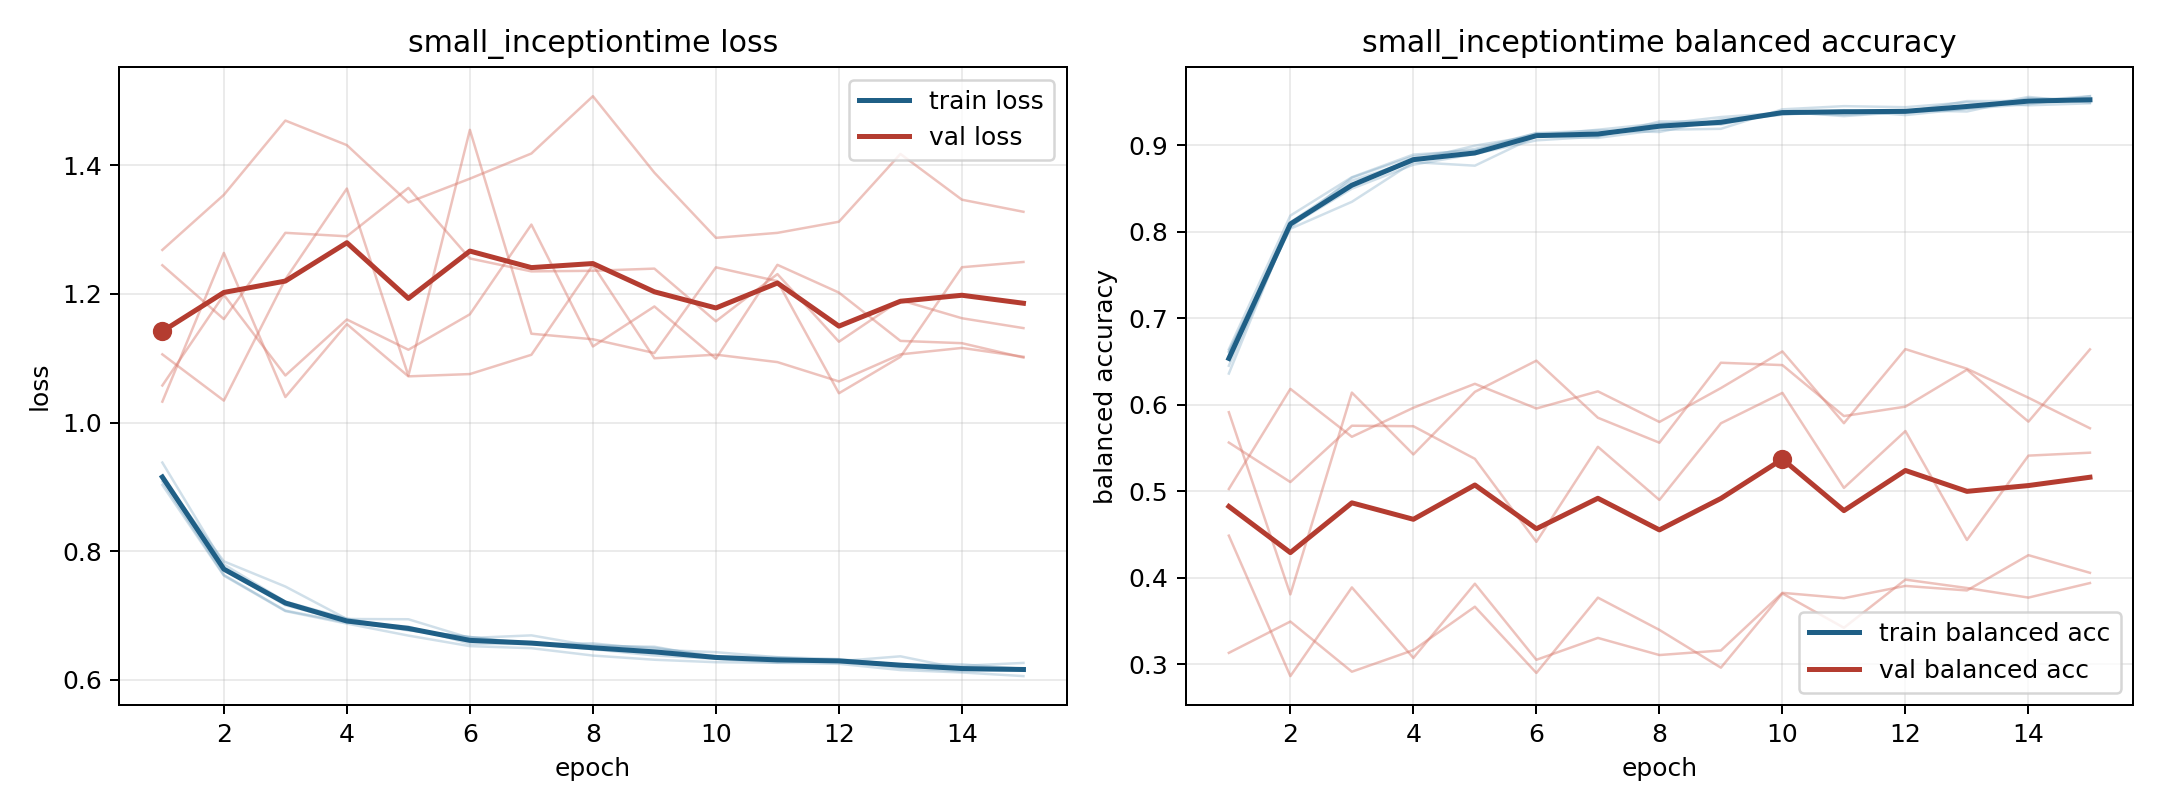

Data behind this chart, as committed beside it:
model, fold, epoch, train_loss, train_balanced_accuracy, val_loss, val_balanced_accuracy
small_inceptiontime, 1, 1, 0.9379, 0.6361, 1.033, 0.5914
small_inceptiontime, 1, 2, 0.7795, 0.8109, 1.264, 0.3807
small_inceptiontime, 1, 3, 0.7219, 0.8592, 1.04, 0.6141
small_inceptiontime, 1, 4, 0.6955, 0.8825, 1.153, 0.5425
small_inceptiontime, 1, 5, 0.6773, 0.8996, 1.072, 0.6149
small_inceptiontime, 1, 6, 0.6668, 0.9113, 1.075, 0.651
small_inceptiontime, 1, 7, 0.6555, 0.918, 1.105, 0.585
small_inceptiontime, 1, 8, 0.6547, 0.9253, 1.245, 0.5561
small_inceptiontime, 1, 9, 0.6501, 0.9239, 1.1, 0.6486
small_inceptiontime, 1, 10, 0.6369, 0.939, 1.106, 0.6459
small_inceptiontime, 1, 11, 0.6355, 0.9338, 1.094, 0.5869
small_inceptiontime, 1, 12, 0.6325, 0.9387, 1.064, 0.5978
small_inceptiontime, 1, 13, 0.6239, 0.9512, 1.106, 0.6405
small_inceptiontime, 1, 14, 0.6244, 0.9514, 1.116, 0.5805
small_inceptiontime, 1, 15, 0.6173, 0.9568, 1.102, 0.664
small_inceptiontime, 2, 1, 0.9031, 0.6619, 1.245, 0.3131
small_inceptiontime, 2, 2, 0.7622, 0.8048, 1.161, 0.3493
small_inceptiontime, 2, 3, 0.7071, 0.8626, 1.295, 0.2913
small_inceptiontime, 2, 4, 0.6877, 0.8873, 1.29, 0.3163
small_inceptiontime, 2, 5, 0.669, 0.8958, 1.365, 0.3665
small_inceptiontime, 2, 6, 0.6526, 0.9141, 1.255, 0.2899
small_inceptiontime, 2, 7, 0.6494, 0.9114, 1.235, 0.377
small_inceptiontime, 2, 8, 0.638, 0.9242, 1.236, 0.3397
small_inceptiontime, 2, 9, 0.6315, 0.9327, 1.239, 0.296
small_inceptiontime, 2, 10, 0.6276, 0.9376, 1.157, 0.3818
small_inceptiontime, 2, 11, 0.6267, 0.9352, 1.231, 0.3421
small_inceptiontime, 2, 12, 0.6251, 0.9382, 1.126, 0.3978
small_inceptiontime, 2, 13, 0.6155, 0.9423, 1.19, 0.3881
small_inceptiontime, 2, 14, 0.6117, 0.9475, 1.162, 0.377
small_inceptiontime, 2, 15, 0.606, 0.9568, 1.147, 0.3938
small_inceptiontime, 3, 1, 0.9145, 0.6451, 1.106, 0.5026
small_inceptiontime, 3, 2, 0.7721, 0.807, 1.034, 0.6184
small_inceptiontime, 3, 3, 0.7163, 0.8499, 1.223, 0.563
small_inceptiontime, 3, 4, 0.6911, 0.8776, 1.364, 0.5965
small_inceptiontime, 3, 5, 0.6772, 0.89, 1.073, 0.6242
small_inceptiontime, 3, 6, 0.6668, 0.9058, 1.455, 0.5957
small_inceptiontime, 3, 7, 0.6565, 0.9101, 1.138, 0.6155
small_inceptiontime, 3, 8, 0.6478, 0.9276, 1.13, 0.5801
small_inceptiontime, 3, 9, 0.6381, 0.9273, 1.108, 0.6193
small_inceptiontime, 3, 10, 0.6329, 0.9356, 1.241, 0.6617
small_inceptiontime, 3, 11, 0.6268, 0.9407, 1.22, 0.5787
small_inceptiontime, 3, 12, 0.6304, 0.935, 1.046, 0.6644
small_inceptiontime, 3, 13, 0.6189, 0.9423, 1.102, 0.6417
small_inceptiontime, 3, 14, 0.6136, 0.956, 1.241, 0.6081
small_inceptiontime, 3, 15, 0.6153, 0.9493, 1.25, 0.5728
small_inceptiontime, 4, 1, 0.9083, 0.6642, 1.268, 0.4486
small_inceptiontime, 4, 2, 0.7632, 0.8187, 1.354, 0.2862
small_inceptiontime, 4, 3, 0.7078, 0.8631, 1.469, 0.3888
small_inceptiontime, 4, 4, 0.6895, 0.8893, 1.431, 0.3073
small_inceptiontime, 4, 5, 0.683, 0.894, 1.342, 0.3931
small_inceptiontime, 4, 6, 0.6562, 0.9141, 1.379, 0.3051
small_inceptiontime, 4, 7, 0.656, 0.9172, 1.418, 0.3304
small_inceptiontime, 4, 8, 0.657, 0.9154, 1.507, 0.3106
small_inceptiontime, 4, 9, 0.6471, 0.9301, 1.388, 0.3159
small_inceptiontime, 4, 10, 0.6432, 0.9355, 1.287, 0.3825
small_inceptiontime, 4, 11, 0.6353, 0.939, 1.295, 0.3764
small_inceptiontime, 4, 12, 0.6292, 0.9405, 1.312, 0.3905
small_inceptiontime, 4, 13, 0.6368, 0.9391, 1.417, 0.3853
small_inceptiontime, 4, 14, 0.6172, 0.9545, 1.346, 0.4261
small_inceptiontime, 4, 15, 0.6164, 0.9518, 1.328, 0.4057
... 15 more rows
